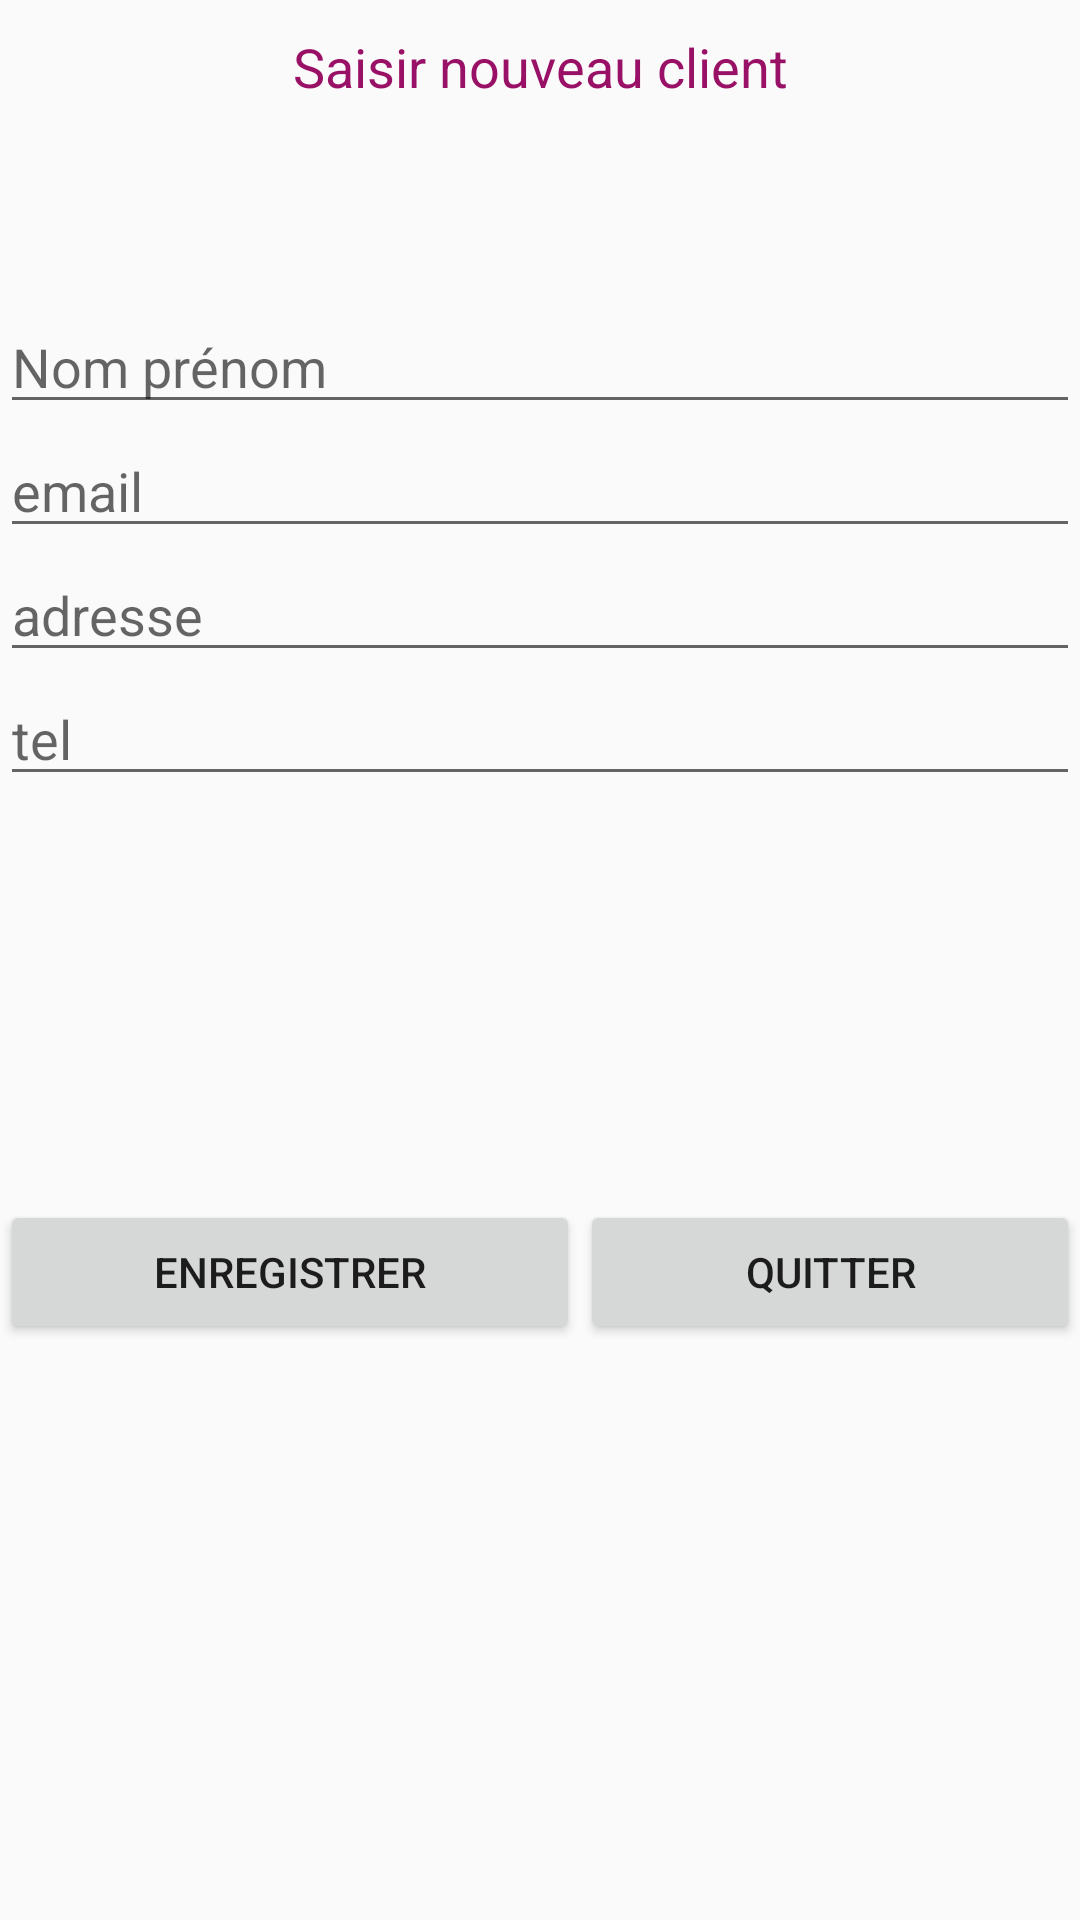

This screen was rendered from an Android layout file. Write that file and the resources it references.
<!-- AndroidManifest.xml: application theme AppTheme -->
<!-- res/layout/activity_newclient.xml -->
<?xml version="1.0" encoding="utf-8"?>
<androidx.constraintlayout.widget.ConstraintLayout
    xmlns:android="http://schemas.android.com/apk/res/android"
    xmlns:app="http://schemas.android.com/apk/res-auto"
    android:layout_width="match_parent"
    android:layout_height="match_parent">

    <TextView
        android:id="@+id/textView3"
        android:layout_width="match_parent"
        android:layout_height="wrap_content"
        android:layout_marginTop="10dp"
        android:gravity="center_horizontal"
        android:text="@string/titreNewClient"
        android:textColor="#991166"
        android:textSize="18sp"
        app:layout_constraintStart_toStartOf="parent"
        app:layout_constraintTop_toTopOf="parent" />

    <LinearLayout
        android:layout_width="match_parent"
        android:layout_height="wrap_content"
        android:layout_marginTop="100dp"
        android:orientation="vertical"
        app:layout_constraintTop_toTopOf="parent">

        <EditText
            android:id="@+id/editTextPersonName"
            android:layout_width="match_parent"
            android:layout_height="wrap_content"
            android:ems="10"

            android:hint="@string/editTextName" />

        <EditText
            android:id="@+id/editTextEmail"
            android:layout_width="match_parent"
            android:layout_height="wrap_content"
            android:ems="10"
            android:hint="@string/textEmail"
             />

        <EditText
            android:id="@+id/editTextAdresse"
            android:layout_width="match_parent"
            android:layout_height="wrap_content"
            android:ems="10"
            android:hint="@string/textPostalAdresse"
            />

        <EditText
            android:id="@+id/editTextTel"
            android:layout_width="match_parent"
            android:layout_height="wrap_content"
            android:ems="10"
            android:hint="@string/editTextPhone"
             />
    </LinearLayout>

    <LinearLayout
        android:layout_width="match_parent"
        android:layout_height="wrap_content"
        android:layout_marginTop="400dp"
        android:orientation="horizontal"
        app:layout_constraintTop_toTopOf="parent">

        <Button
            android:id="@+id/btnEnregistrerClient"
            android:layout_width="wrap_content"
            android:layout_height="wrap_content"
            android:layout_weight="1"
            android:text="@string/btnEnregistrerClient" />

        <Button
            android:id="@+id/btnQuitterNewClient"
            android:layout_width="wrap_content"
            android:layout_height="wrap_content"
            android:layout_weight="1"
            android:text="@string/btnQuitterNewClient" />
    </LinearLayout>
</androidx.constraintlayout.widget.ConstraintLayout>
<!-- resources referenced by this layout -->
<resources>
  <string name="btnEnregistrerClient">enregistrer</string>
  <string name="btnQuitterNewClient">quitter</string>
  <string name="editTextName">Nom prénom</string>
  <string name="editTextPhone">tel</string>
  <string name="textEmail">email</string>
  <string name="textPostalAdresse">adresse</string>
  <string name="titreNewClient">Saisir nouveau client</string>
  <style name="AppTheme" parent="Theme.AppCompat.Light.DarkActionBar">
          
          <item name="colorPrimary">@color/colorPrimary</item>
          <item name="colorPrimaryDark">@color/colorPrimaryDark</item>
          <item name="colorAccent">@color/colorAccent</item>
      </style>
  <color name="colorPrimary">#6200EE</color>
  <color name="colorPrimaryDark">#3700B3</color>
  <color name="colorAccent">#03DAC5</color>
</resources>
